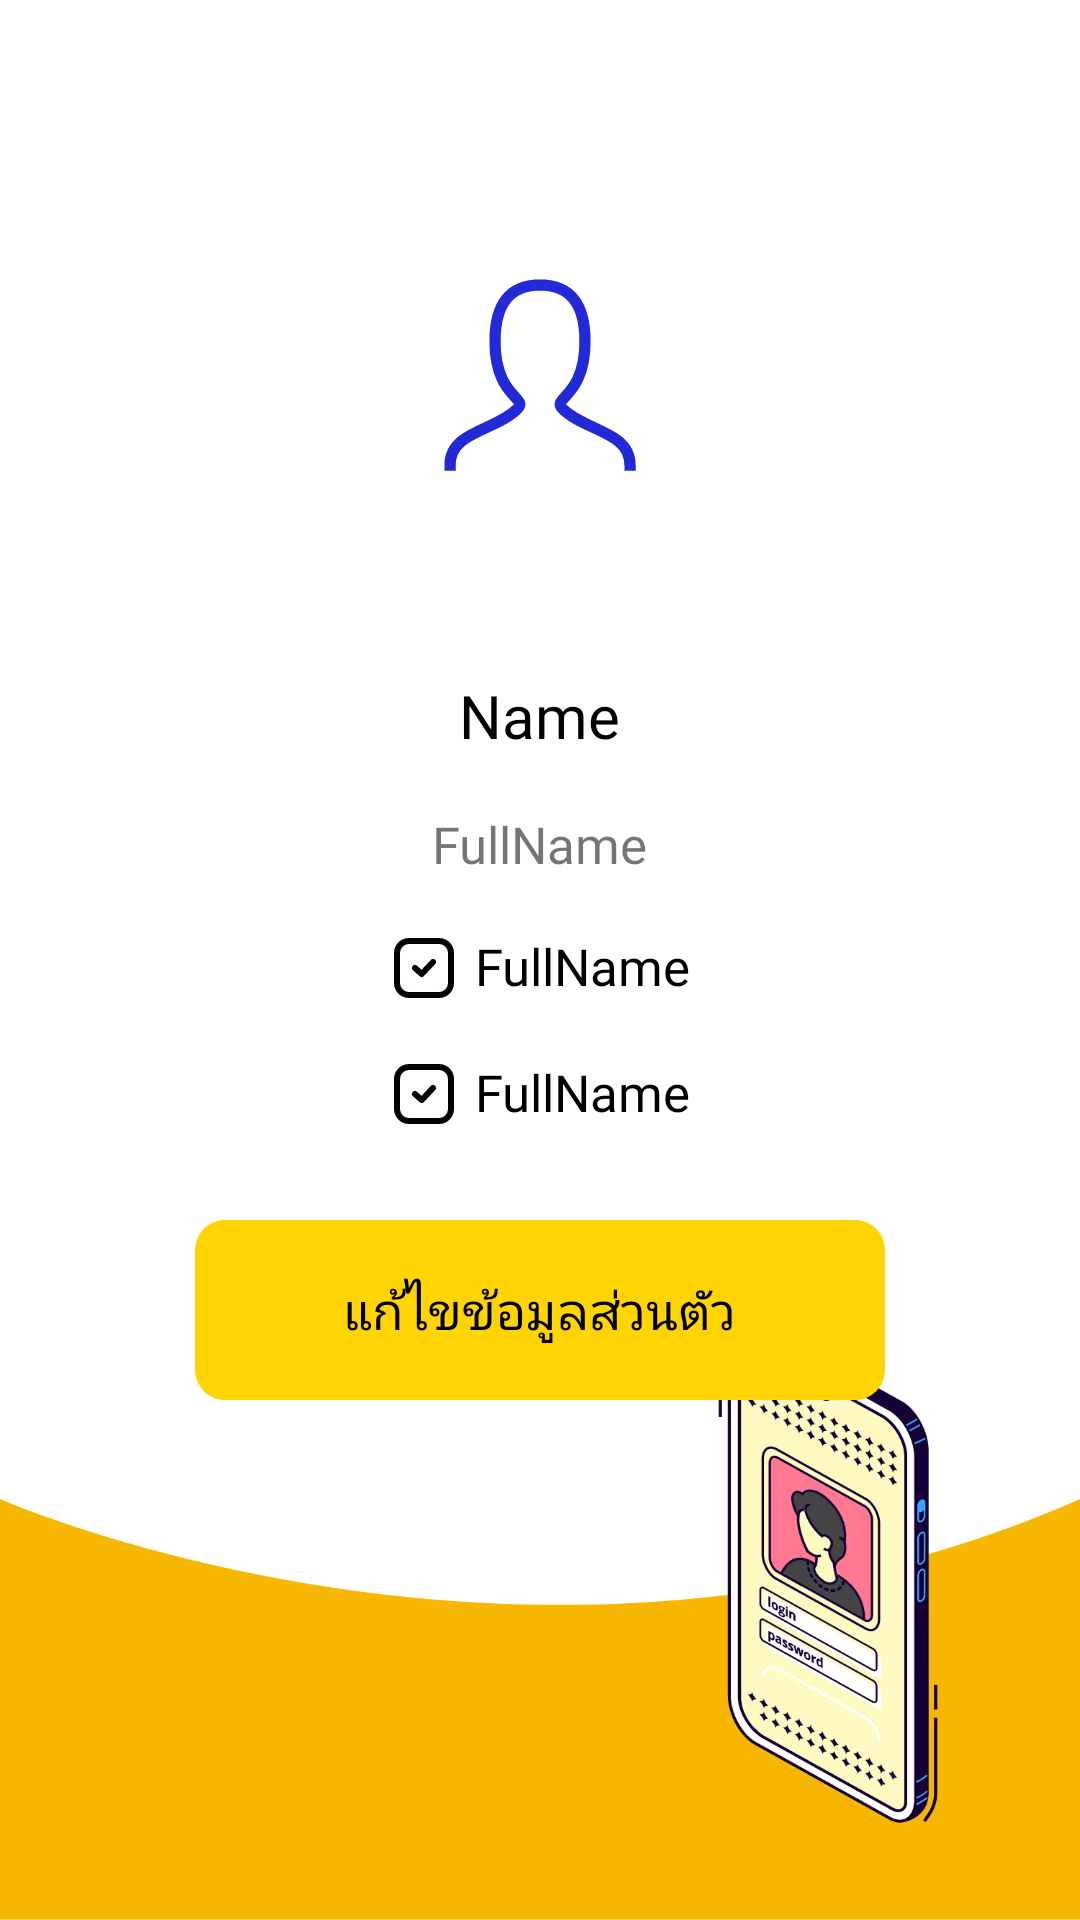

Reconstruct the res/layout file that produces this screen, plus the resources it refers to.
<!-- AndroidManifest.xml: application theme Theme.Soberkotlin -->
<!-- res/layout/fragment_edit_profile1.xml -->
<?xml version="1.0" encoding="utf-8"?>
<FrameLayout xmlns:android="http://schemas.android.com/apk/res/android"
    xmlns:tools="http://schemas.android.com/tools"
    android:layout_width="match_parent"
    android:layout_height="match_parent"
    tools:context=".fragment.edit.EditProfileFragment1">

    <RelativeLayout
        android:layout_width="match_parent"
        android:layout_height="match_parent"
        android:padding="10dp"
        android:background="@drawable/bg_edit">


    <RelativeLayout
        android:id="@+id/bar"
        android:layout_width="match_parent"
        android:layout_height="wrap_content">

        <LinearLayout
            android:id="@+id/btn_back"
            android:layout_width="wrap_content"
            android:layout_height="wrap_content"
            android:layout_alignParentStart="true"
            android:layout_marginStart="5dp"
            android:orientation="vertical"
            android:padding="10dp">

            <ImageButton
                android:layout_width="wrap_content"
                android:layout_height="wrap_content"
                android:layout_alignParentStart="true"
                android:layout_gravity="center"
                android:layout_marginTop="5dp"
                android:background="@drawable/ic_back" />

        </LinearLayout>

    </RelativeLayout>

        <RelativeLayout
            android:layout_width="match_parent"
            android:layout_height="wrap_content"
            android:layout_below="@+id/bar"
            android:layout_marginTop="5dp">

            <LinearLayout
                android:layout_width="wrap_content"
                android:layout_height="wrap_content"
                android:layout_centerHorizontal="true"
                android:gravity="center"
                android:orientation="vertical"
                android:padding="10dp">

                <ImageView
                    android:id="@+id/pic"
                    android:layout_width="150dp"
                    android:layout_height="150dp"
                    android:background="@drawable/ic_profile_foreground" />

                <TextView
                    android:id="@+id/name"
                    android:layout_width="wrap_content"
                    android:layout_height="wrap_content"
                    android:layout_marginTop="25dp"
                    android:fontFamily="@font/kanitregular"
                    android:text="Name"
                    android:textColor="@color/black"
                    android:textSize="20sp" />

                <TextView
                    android:id="@+id/fullName"
                    android:layout_width="wrap_content"
                    android:layout_height="wrap_content"
                    android:layout_marginTop="18dp"
                    android:fontFamily="@font/kanitregular"
                    android:text="FullName"
                    android:textSize="17sp" />


                <LinearLayout
                    android:layout_width="wrap_content"
                    android:layout_height="wrap_content"
                    android:layout_marginTop="18dp"
                    android:orientation="horizontal">

                    <ImageView
                        android:id="@+id/ic_com"
                        android:layout_width="wrap_content"
                        android:layout_height="wrap_content"
                        android:background="@drawable/ic_check_box" />

                    <TextView
                        android:id="@+id/company"
                        android:layout_width="wrap_content"
                        android:layout_height="wrap_content"
                        android:layout_marginStart="5sp"
                        android:fontFamily="@font/kanitregular"
                        android:text="FullName"
                        android:textColor="@color/black"
                        android:textSize="17sp" />

                </LinearLayout>


                <LinearLayout
                    android:layout_width="wrap_content"
                    android:layout_height="wrap_content"
                    android:layout_marginTop="18dp"
                    android:orientation="horizontal">

                    <ImageView
                        android:id="@+id/ic_pos"
                        android:layout_width="wrap_content"
                        android:layout_height="wrap_content"
                        android:background="@drawable/ic_check_box" />

                    <TextView
                        android:id="@+id/position"
                        android:layout_width="wrap_content"
                        android:layout_height="wrap_content"
                        android:layout_marginStart="5sp"
                        android:fontFamily="@font/kanitregular"
                        android:text="FullName"
                        android:textColor="@color/black"
                        android:textSize="17sp" />

                </LinearLayout>


                <RelativeLayout
                    android:id="@+id/btn_edit"
                    android:layout_width="wrap_content"
                    android:layout_height="wrap_content"
                    android:layout_marginTop="30dp"
                    android:background="@drawable/selector_button">

                    <TextView
                        android:layout_width="wrap_content"
                        android:layout_height="wrap_content"
                        android:layout_centerInParent="true"
                        android:fontFamily="@font/kanitregular"
                        android:gravity="center"
                        android:text="@string/edit_per"
                        android:textColor="#000000"
                        android:textSize="17dp" />

                </RelativeLayout>


            </LinearLayout>


        </RelativeLayout>







    </RelativeLayout>

</FrameLayout>
<!-- resources referenced by this layout -->
<resources>
  <color name="black">#FF000000</color>
  <!-- drawable bg_edit: png bitmap (drawable, 98006 bytes) -->
  <!-- drawable ic_back: png bitmap (mipmap-hdpi, 996 bytes) -->
  <!-- drawable ic_check_box (drawable) -->
  <vector xmlns:android="http://schemas.android.com/apk/res/android"
      android:width="24dp"
      android:height="24dp"
      android:viewportWidth="24"
      android:viewportHeight="24">
    <path
        android:pathData="M17,3H7C4.7909,3 3,4.7909 3,7V17C3,19.2091 4.7909,21 7,21H17C19.2091,21 21,19.2091 21,17V7C21,4.7909 19.2091,3 17,3Z"
        android:strokeLineJoin="round"
        android:strokeWidth="2"
        android:fillColor="#00000000"
        android:strokeColor="#000000"
        android:strokeLineCap="round"/>
    <path
        android:pathData="M9,12L11.25,14L15,10"
        android:strokeLineJoin="round"
        android:strokeWidth="2"
        android:fillColor="#00000000"
        android:strokeColor="#000000"
        android:strokeLineCap="round"/>
  </vector>
  <!-- drawable ic_profile_foreground (drawable) -->
  <vector xmlns:android="http://schemas.android.com/apk/res/android"
      android:width="60dp"
      android:height="60dp"
      android:viewportWidth="108"
      android:viewportHeight="108">
    <group android:scaleX="2.7"
        android:scaleY="2.7"
        android:translateX="21.6"
        android:translateY="21.6">
      <path
          android:pathData="M4,20C4,17 8,17 10,15C11,14 8,14 8,9C8,5.667 9.333,4 12,4C14.667,4 16,5.667 16,9C16,14 13,14 14,15C16,17 20,17 20,20"
          android:strokeLineJoin="miter"
          android:strokeWidth="1"
          android:fillColor="#00000000"
          android:strokeColor="#2329D6"
          android:strokeLineCap="square"/>
    </group>
  </vector>
  <!-- drawable selector_button (drawable) -->
  <?xml version="1.0" encoding="utf-8"?>
  <selector
      xmlns:android="http://schemas.android.com/apk/res/android">
      <item>
          <shape android:shape="rectangle">
  
              <corners android:radius="10dp"/>
              <size android:height="60dp" android:width="230dp"/>
              <gradient android:angle="45"
                  android:startColor="@color/primary_color"
                  android:endColor="@color/primary_color"/>
          </shape>
      </item>
  </selector>
  <string name="edit_per">แก้ไขข้อมูลส่วนตัว</string>
  <style name="Theme.Soberkotlin" parent="Theme.MaterialComponents.DayNight.DarkActionBar">
          
          <item name="colorPrimary">@color/primary_color</item>
          <item name="colorPrimaryVariant">#FBD51A</item>
          <item name="colorOnPrimary">@color/white</item>
          
          <item name="colorSecondary">@color/teal_200</item>
          <item name="colorSecondaryVariant">@color/teal_700</item>
          <item name="colorOnSecondary">@color/black</item>
          
          <item name="android:statusBarColor" tools:targetApi="l">?attr/colorPrimaryVariant</item>
          
      </style>
  <color name="primary_color">#FFD400</color>
  <color name="white">#FFFFFFFF</color>
  <color name="teal_200">#FF03DAC5</color>
  <color name="teal_700">#FF018786</color>
</resources>
